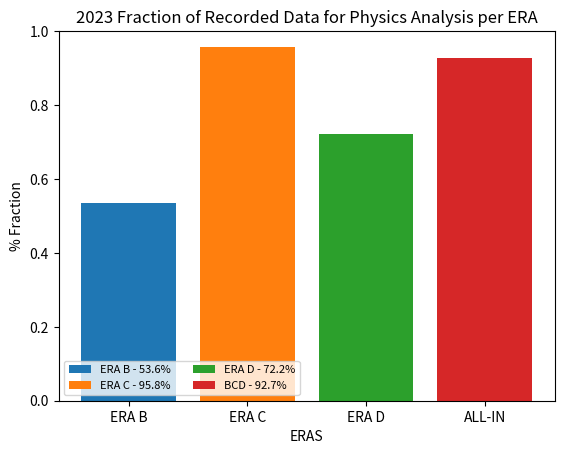

The script that saved this image:
import pandas as pd
import numpy as np
import matplotlib.pyplot as plt

lhc_delivered = [1347.233,20293.138,528.661]
cms_recorded = [1206.337,18678.383,489.304] 
DC_processed = [1166.744,18393.594,373.808]
certified = [646.606, 17885.342,353.318]
eras = ['ERA B', 'ERA C', 'ERA D']

fig, ax = plt.subplots()

for i in range(len(eras)):
  ax.bar(eras[i], (certified[i]/cms_recorded[i]))
  

ax.bar('ALL-IN', sum(certified)/sum(cms_recorded))
ax.set_ylabel('% Fraction')
ax.set_xlabel('ERAS')
ax.set_ylim([0, 1.])
ax.set_title('2023 Fraction of Recorded Data for Physics Analysis per ERA')

plt.legend((eras[0]+' - '+ str(np.round(100*certified[0]/cms_recorded[0], 1))+'%', 
            eras[1]+' - '+ str(np.round(100*certified[1]/cms_recorded[1], 1))+'%', 
            eras[2]+' - '+ str(np.round(100*certified[2]/cms_recorded[2], 1))+'%', 
            'BCD - '+ str(np.round(100*sum(certified)/sum(cms_recorded), 1))+'%'),
            scatterpoints=1,
            loc='lower left',
            ncol=2,
            fontsize=8)
#plt.show()
plt.savefig('2023_eras_phy_performance.png')

print('The sum of lhc_delivered is ', sum(lhc_delivered), '/fb')
print('The sum of CMS_recorded is ', sum(cms_recorded), '/fb')
print('The sum of DC_processed is ', sum(DC_processed), '/fb')
print('The sum of certified is ', sum(certified), '/fb')
